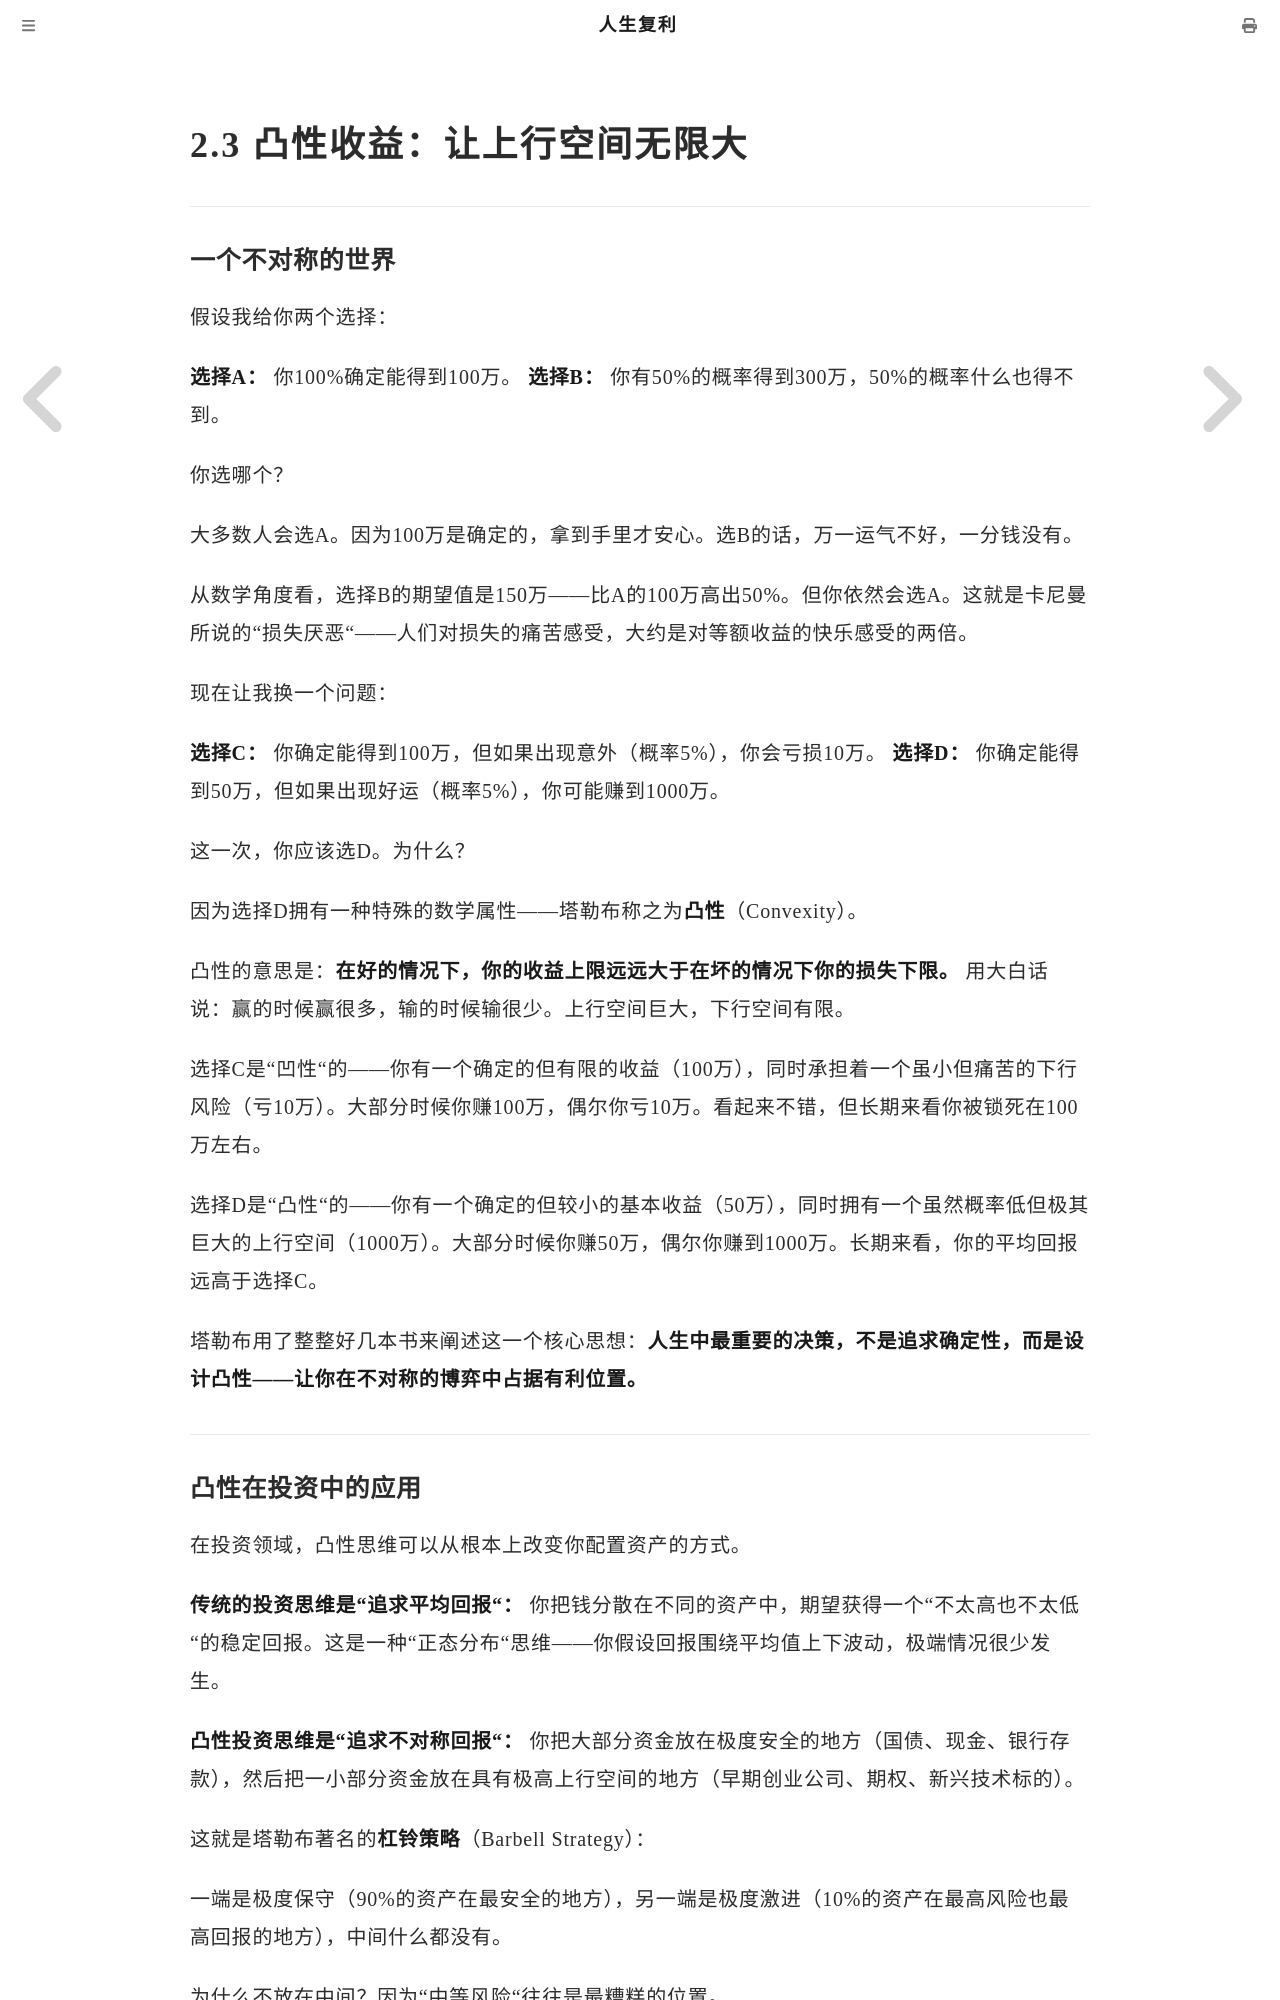

repository: mango766/life-compound-interest · page: ch02/s03.html · generator: mdbook

# 2.3 凸性收益：让上行空间无限大

---

### 一个不对称的世界

假设我给你两个选择：

**选择A：** 你100%确定能得到100万。
**选择B：** 你有50%的概率得到300万，50%的概率什么也得不到。

你选哪个？

大多数人会选A。因为100万是确定的，拿到手里才安心。选B的话，万一运气不好，一分钱没有。

从数学角度看，选择B的期望值是150万——比A的100万高出50%。但你依然会选A。这就是卡尼曼所说的"损失厌恶"——人们对损失的痛苦感受，大约是对等额收益的快乐感受的两倍。

现在让我换一个问题：

**选择C：** 你确定能得到100万，但如果出现意外（概率5%），你会亏损10万。
**选择D：** 你确定能得到50万，但如果出现好运（概率5%），你可能赚到1000万。

这一次，你应该选D。为什么？

因为选择D拥有一种特殊的数学属性——塔勒布称之为**凸性**（Convexity）。

凸性的意思是：**在好的情况下，你的收益上限远远大于在坏的情况下你的损失下限。** 用大白话说：赢的时候赢很多，输的时候输很少。上行空间巨大，下行空间有限。

选择C是"凹性"的——你有一个确定的但有限的收益（100万），同时承担着一个虽小但痛苦的下行风险（亏10万）。大部分时候你赚100万，偶尔你亏10万。看起来不错，但长期来看你被锁死在100万左右。

选择D是"凸性"的——你有一个确定的但较小的基本收益（50万），同时拥有一个虽然概率低但极其巨大的上行空间（1000万）。大部分时候你赚50万，偶尔你赚到1000万。长期来看，你的平均回报远高于选择C。

塔勒布用了整整好几本书来阐述这一个核心思想：**人生中最重要的决策，不是追求确定性，而是设计凸性——让你在不对称的博弈中占据有利位置。**

---
